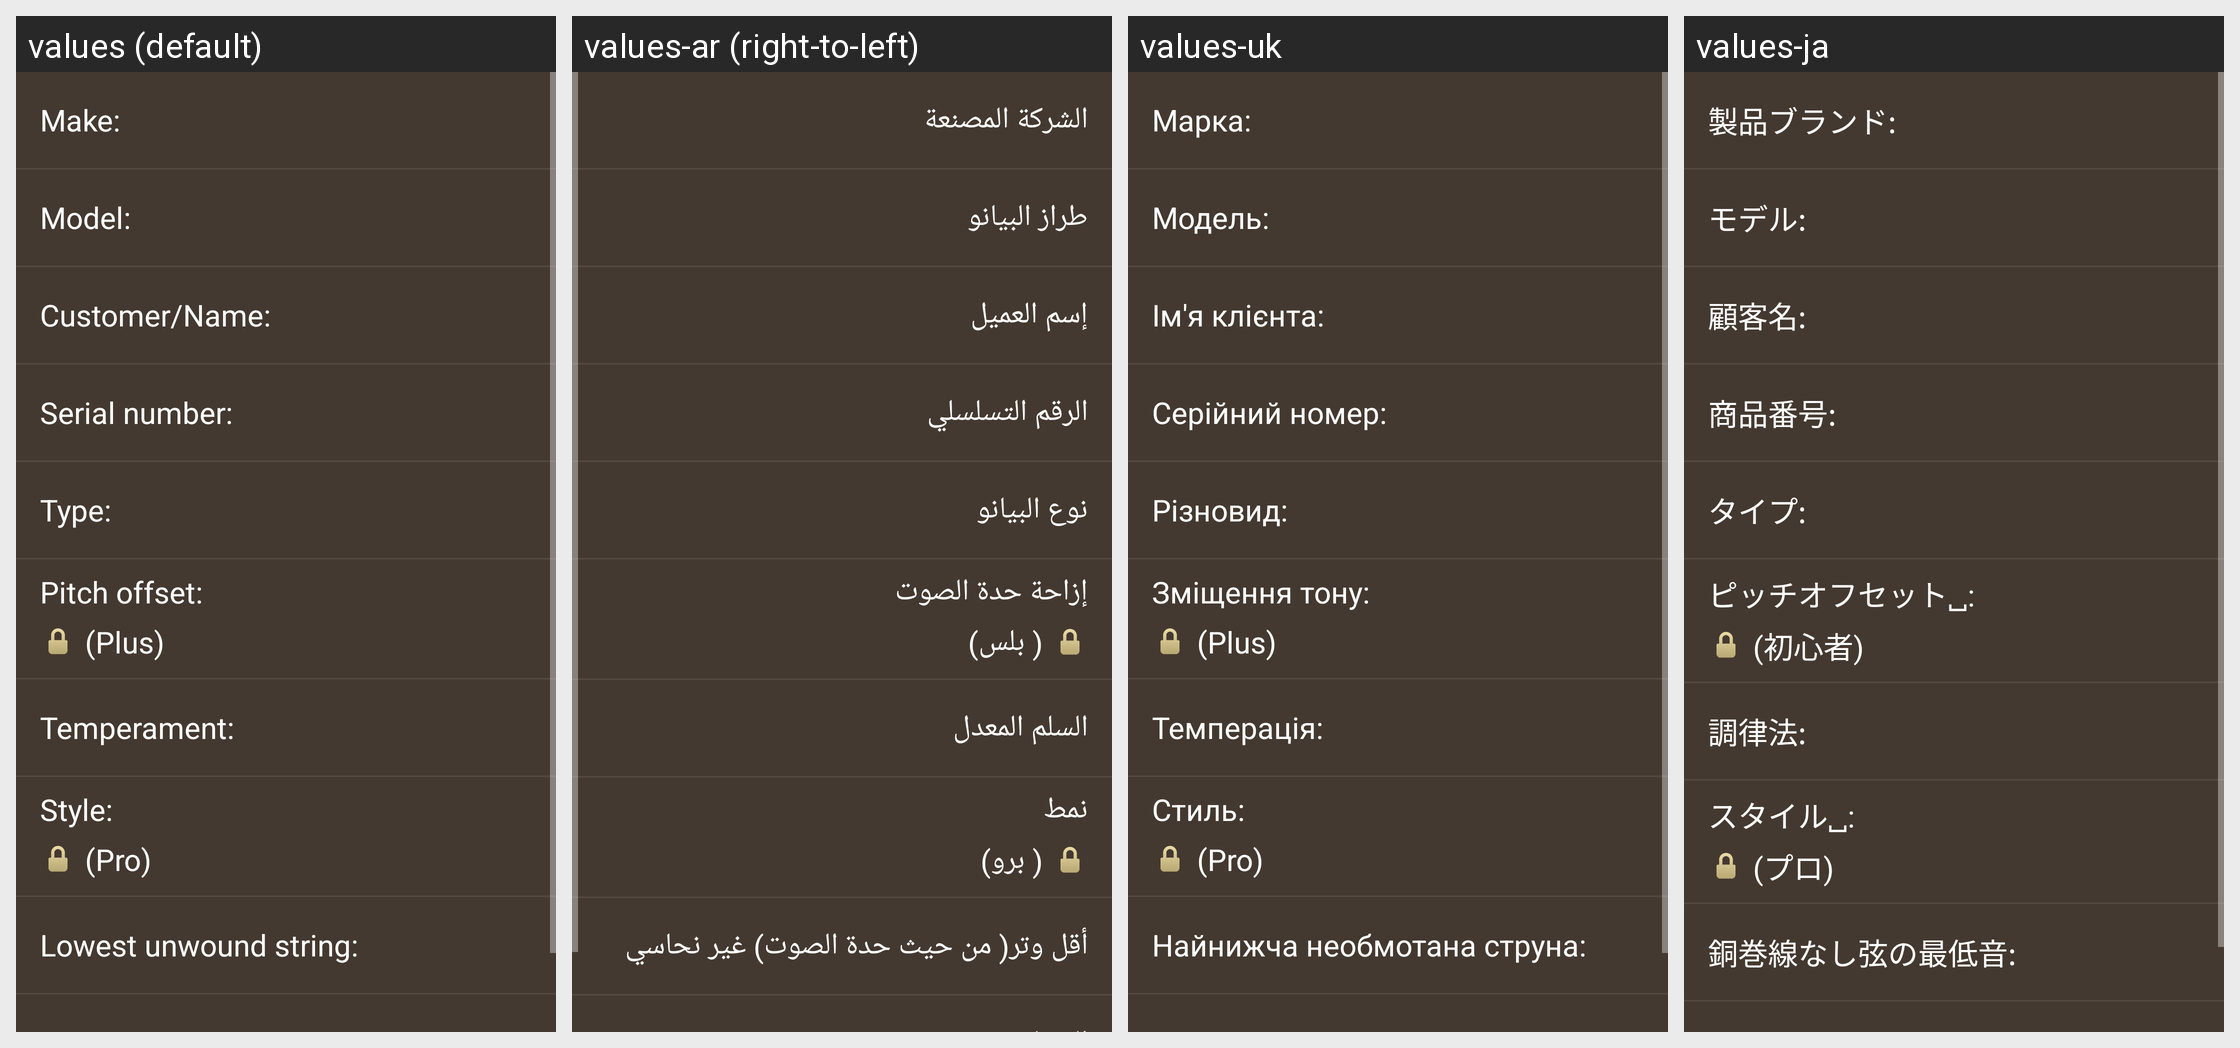

For this localized Android screen grid, give each drawn string resource with its value in every locale shown.
Android screen res/layout/fragment_tuning_settings.xml rendered under 4 locales, left to right: values (default), values-ar (right-to-left), values-uk, values-ja. Device: Nexus 5 (rendered at 1080×1920; each locale shown at half size, 540×960, under a caption strip naming it); theme AppTheme.
Other locales in the repository, not shown: values-de, values-el, values-es, values-fi, values-fr, values-hi, values-hu, values-it, values-ko, values-nl, values-pt, values-ru, values-sv, values-zh.
Strings drawn on this screen, with the default value and each locale's value (text and hints the layout hard-codes, and strings that could not be matched under every locale, appear in the picture but are not listed):

setting_tile_make
  values: Make:
  values-ar: الشركة المصنعة
  values-uk: Марка:
  values-ja: 製品ブランド:

setting_tile_model
  values: Model:
  values-ar: طراز البيانو
  values-uk: Модель:
  values-ja: モデル:

setting_tile_customer_name
  values: Customer/Name:
  values-ar: إسم العميل
  values-uk: Ім'я клієнта:
  values-ja: 顧客名:

setting_tile_serial
  values: Serial number:
  values-ar: الرقم التسلسلي
  values-uk: Серійний номер:
  values-ja: 商品番号:

setting_tile_type
  values: Type:
  values-ar: نوع البيانو
  values-uk: Різновид:
  values-ja: タイプ:

setting_tile_pitch_offset
  values: Pitch offset:
  values-ar: إزاحة حدة الصوت
  values-uk: Зміщення тону:
  values-ja: ピッチオフセット␣:

app_plan_lock_plus
  values: (Plus)
  values-ar: ( بلس)
  values-uk: (Plus)
  values-ja: (初心者)

setting_tile_temperament
  values: Temperament:
  values-ar: السلم المعدل
  values-uk: Темперація:
  values-ja: 調律法:

setting_tile_tuning_style
  values: Style:
  values-ar: نمط
  values-uk: Стиль:
  values-ja: スタイル␣:

app_plan_lock_pro
  values: (Pro)
  values-ar: ( برو)
  values-uk: (Pro)
  values-ja: (プロ)

setting_tile_lowest_unwound_string
  values: Lowest unwound string:
  values-ar: أقل وتر( من حيث حدة الصوت) غير نحاسي
  values-uk: Найнижча необмотана струна:
  values-ja: 銅巻線なし弦の最低音:
